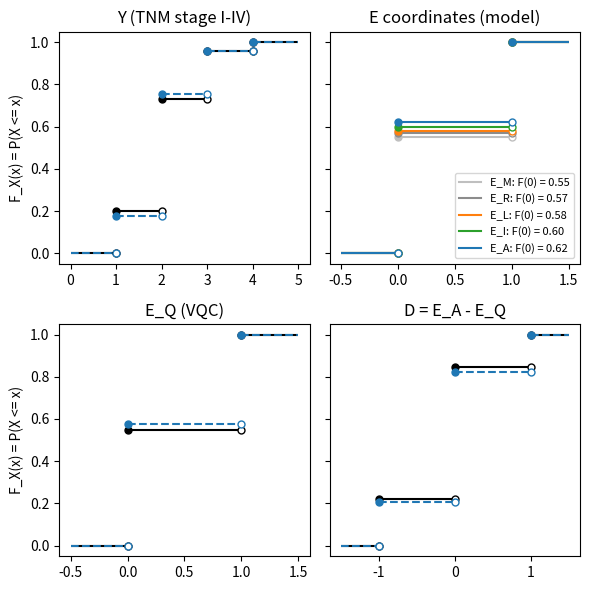

Write the Python code that produced this figure.
"""Appendix: simulation of the random variables in the multimodal / QML staging hypothesis,
for a pooled cohort of K multimodal datasets (TCGA-BRCA + 4 further datasets).

Only invasive cancers (stages I-IV) are included.
PLACEHOLDERS: dataset sizes, per-dataset stage laws and every error rate except the
MRI-only one (~0.45, from the prototype's 0.5-0.6 accuracy on TCGA/Duke).
Replace them with real counts and held-out predictions when available.
"""
import numpy as np
from scipy.stats import norm, multivariate_normal

rng = np.random.default_rng(2026)

# Label support: TNM stages I..IV. Healthy and in-situ (stage 0) patients are excluded.
labels = np.array([1, 2, 3, 4])

datasets = {            # name: (usable invasive patients, stage I..IV law)  -- placeholders except TCGA's law
    "TCGA-BRCA": (90,  np.array([0.17, 0.57, 0.23, 0.03])),   # approx. TCGA-BRCA mix
    "D2":        (120, np.array([0.30, 0.50, 0.17, 0.03])),   # earlier-stage cohort (placeholder)
    "D3":        (80,  np.array([0.17, 0.57, 0.23, 0.03])),
    "D4":        (60,  np.array([0.10, 0.45, 0.35, 0.10])),   # later-stage cohort (placeholder)
    "D5":        (50,  np.array([0.20, 0.55, 0.20, 0.05])),
}
names = list(datasets)
sizes = np.array([datasets[k][0] for k in names])
n = int(sizes.sum())
pi = sizes / n                                          # dataset shares (mixture weights), not a random variable here
p_label = sum(pi[j] * datasets[k][1] for j, k in enumerate(names))   # mixture law of Y

# Marginal error probabilities P(E_m = 1)
p_err = {"M": 0.45,   # MRI-only model (prototype, acc ~0.55)
         "L": 0.42,   # late fusion          (placeholder)
         "I": 0.40,   # intermediate fusion  (placeholder)
         "A": 0.38,   # early fusion / multimodal AE + classical head (placeholder)
         "Q": 0.45,   # VQC on the same AE latent, finite shots     (placeholder)
         "R": 0.43}   # RNA-seq-only model                           (placeholder)
rho = 0.6             # loading on shared patient difficulty -> errors are positively correlated

# ---- simulate one pooled cohort -------------------------------------------
src = np.repeat(np.arange(1, len(names) + 1), sizes)    # dataset of origin, kept only for the check below
Y = np.concatenate([rng.choice(labels, size=datasets[k][0], p=datasets[k][1]) for k in names])
Z = rng.standard_normal(n)                              # patient difficulty (part of omega)
E = {}
for m, p in p_err.items():
    eps = rng.standard_normal(n)                        # model-specific noise; for Q includes shot noise
    E[m] = (rho * Z + np.sqrt(1 - rho**2) * eps > norm.ppf(1 - p)).astype(int)
D = E["A"] - E["Q"]                                     # paired difference, positive = VQC better

# ---- model (closed-form) laws ---------------------------------------------
def p_joint_err(pa, pq, r=rho**2):
    """P(E_A=1, E_Q=1) under the Gaussian latent model."""
    ta, tq = norm.ppf(1 - pa), norm.ppf(1 - pq)
    return multivariate_normal(mean=[0, 0], cov=[[1, r], [r, 1]]).cdf([-ta, -tq])

p11 = p_joint_err(p_err["A"], p_err["Q"])
pD = {1: p_err["A"] - p11, -1: p_err["Q"] - p11}
pD[0] = 1 - pD[1] - pD[-1]

def ecdf_at(x, sample):
    return float(np.mean(sample <= x))

print("n =", n, " pi =", pi.round(3))
print("Y law:", p_label.round(3), " model F:", np.cumsum(p_label).round(3),
      " empirical F:", [round(ecdf_at(k, Y), 3) for k in labels])
for m in p_err:
    print(f"E_{m} model F(0)={1-p_err[m]:.3f} empirical F(0)={ecdf_at(0, E[m]):.3f}  mean={E[m].mean():.3f}")
print("D model P(-1,0,1)=", [round(pD[k], 3) for k in (-1, 0, 1)],
      " model F:", np.cumsum([pD[-1], pD[0], pD[1]]).round(3))
print("D empirical F:", [round(ecdf_at(k, D), 3) for k in (-1, 0, 1)],
      " mean=", round(D.mean(), 3), " discordant share=", round(np.mean(D != 0), 3))
print("most common class:", labels[p_label.argmax()], " baseline error =", round(1 - p_label.max(), 3))
print("E[D] model =", round(p_err["A"] - p_err["Q"], 3), " Var(D) model =",
      round(pD[1] + pD[-1] - (pD[1] - pD[-1])**2, 3))
print("Chebyshev bound D, eps=.07:", round((pD[1] + pD[-1] - (pD[1] - pD[-1])**2) / (n * 0.07**2), 3))
print("Chebyshev bound E, p=.4, eps=.1:", round(0.24 / (n * 0.01), 3))
# Pooling check: error rate and label mix per dataset of origin
print("per-dataset error rate of E_A (sample):",
      {k: round(E["A"][src == j + 1].mean(), 2) for j, k in enumerate(names)})
print("per-dataset share of stage III-IV:", {k: round(np.mean(Y[src == j + 1] >= 3), 2) for j, k in enumerate(names)})

# ---- plots: model F (solid) and empirical F (dashed), jumps marked ---------
import matplotlib
matplotlib.use("Agg")
import matplotlib.pyplot as plt

def step_cdf(ax, support, F, lo, hi, **kw):
    """Right-continuous step CDF: filled dot at (x_k, F_k), open dot at (x_k, F_{k-1})."""
    xs = [lo] + list(support) + [hi]
    Fs = [0.0] + list(F)
    for k in range(len(Fs)):
        ax.hlines(Fs[k], xs[k], xs[k + 1], **kw)
    for k, x in enumerate(support):
        ax.plot(x, F[k], "o", color=kw.get("colors"), ms=5)
        ax.plot(x, Fs[k], "o", mfc="white", color=kw.get("colors"), ms=5)

def emp(sample, support):
    return [ecdf_at(x, sample) for x in support]

fig, axs = plt.subplots(2, 2, figsize=(6, 6), sharey=True)
axs = axs.ravel()   # now axs[0]..axs[3] are individual Axes (row-major order)

step_cdf(axs[0], labels, np.cumsum(p_label), 0, 5, colors="k")
step_cdf(axs[0], labels, emp(Y, labels), 0, 5, colors="tab:blue", linestyles="--")
axs[0].set_title("Y (TNM stage I-IV)")

for m, c in zip("MRLIA", ["0.75", "0.55", "tab:orange", "tab:green", "tab:blue"]):
    step_cdf(axs[1], [0, 1], [1 - p_err[m], 1], -0.5, 1.5, colors=c)
    axs[1].plot([], [], color=c, label=f"E_{m}: F(0) = {1 - p_err[m]:.2f}")
axs[1].legend(loc="lower right", fontsize=8)
axs[1].set_title("E coordinates (model)")

step_cdf(axs[2], [0, 1], [1 - p_err["Q"], 1], -0.5, 1.5, colors="k")
step_cdf(axs[2], [0, 1], emp(E["Q"], [0, 1]), -0.5, 1.5, colors="tab:blue", linestyles="--")
axs[2].set_title("E_Q (VQC)")

step_cdf(axs[3], [-1, 0, 1], np.cumsum([pD[-1], pD[0], pD[1]]), -1.5, 1.5, colors="k")
step_cdf(axs[3], [-1, 0, 1], emp(D, [-1, 0, 1]), -1.5, 1.5, colors="tab:blue", linestyles="--")
axs[3].set_title("D = E_A - E_Q")

for ax in (axs[0], axs[2]):          # left column of the 2x2 grid
    ax.set_ylabel("F_X(x) = P(X <= x)")


fig.tight_layout()
fig.savefig("cdf_plots.png", dpi=150)

# To use real held-out predictions instead of the simulation, load a CSV with columns
# patient_id, dataset, y_true, pred_M, pred_R, pred_L, pred_I, pred_A, pred_Q  and set
#   E[m] = (df[f"pred_{m}"] != df.y_true).astype(int).to_numpy()
